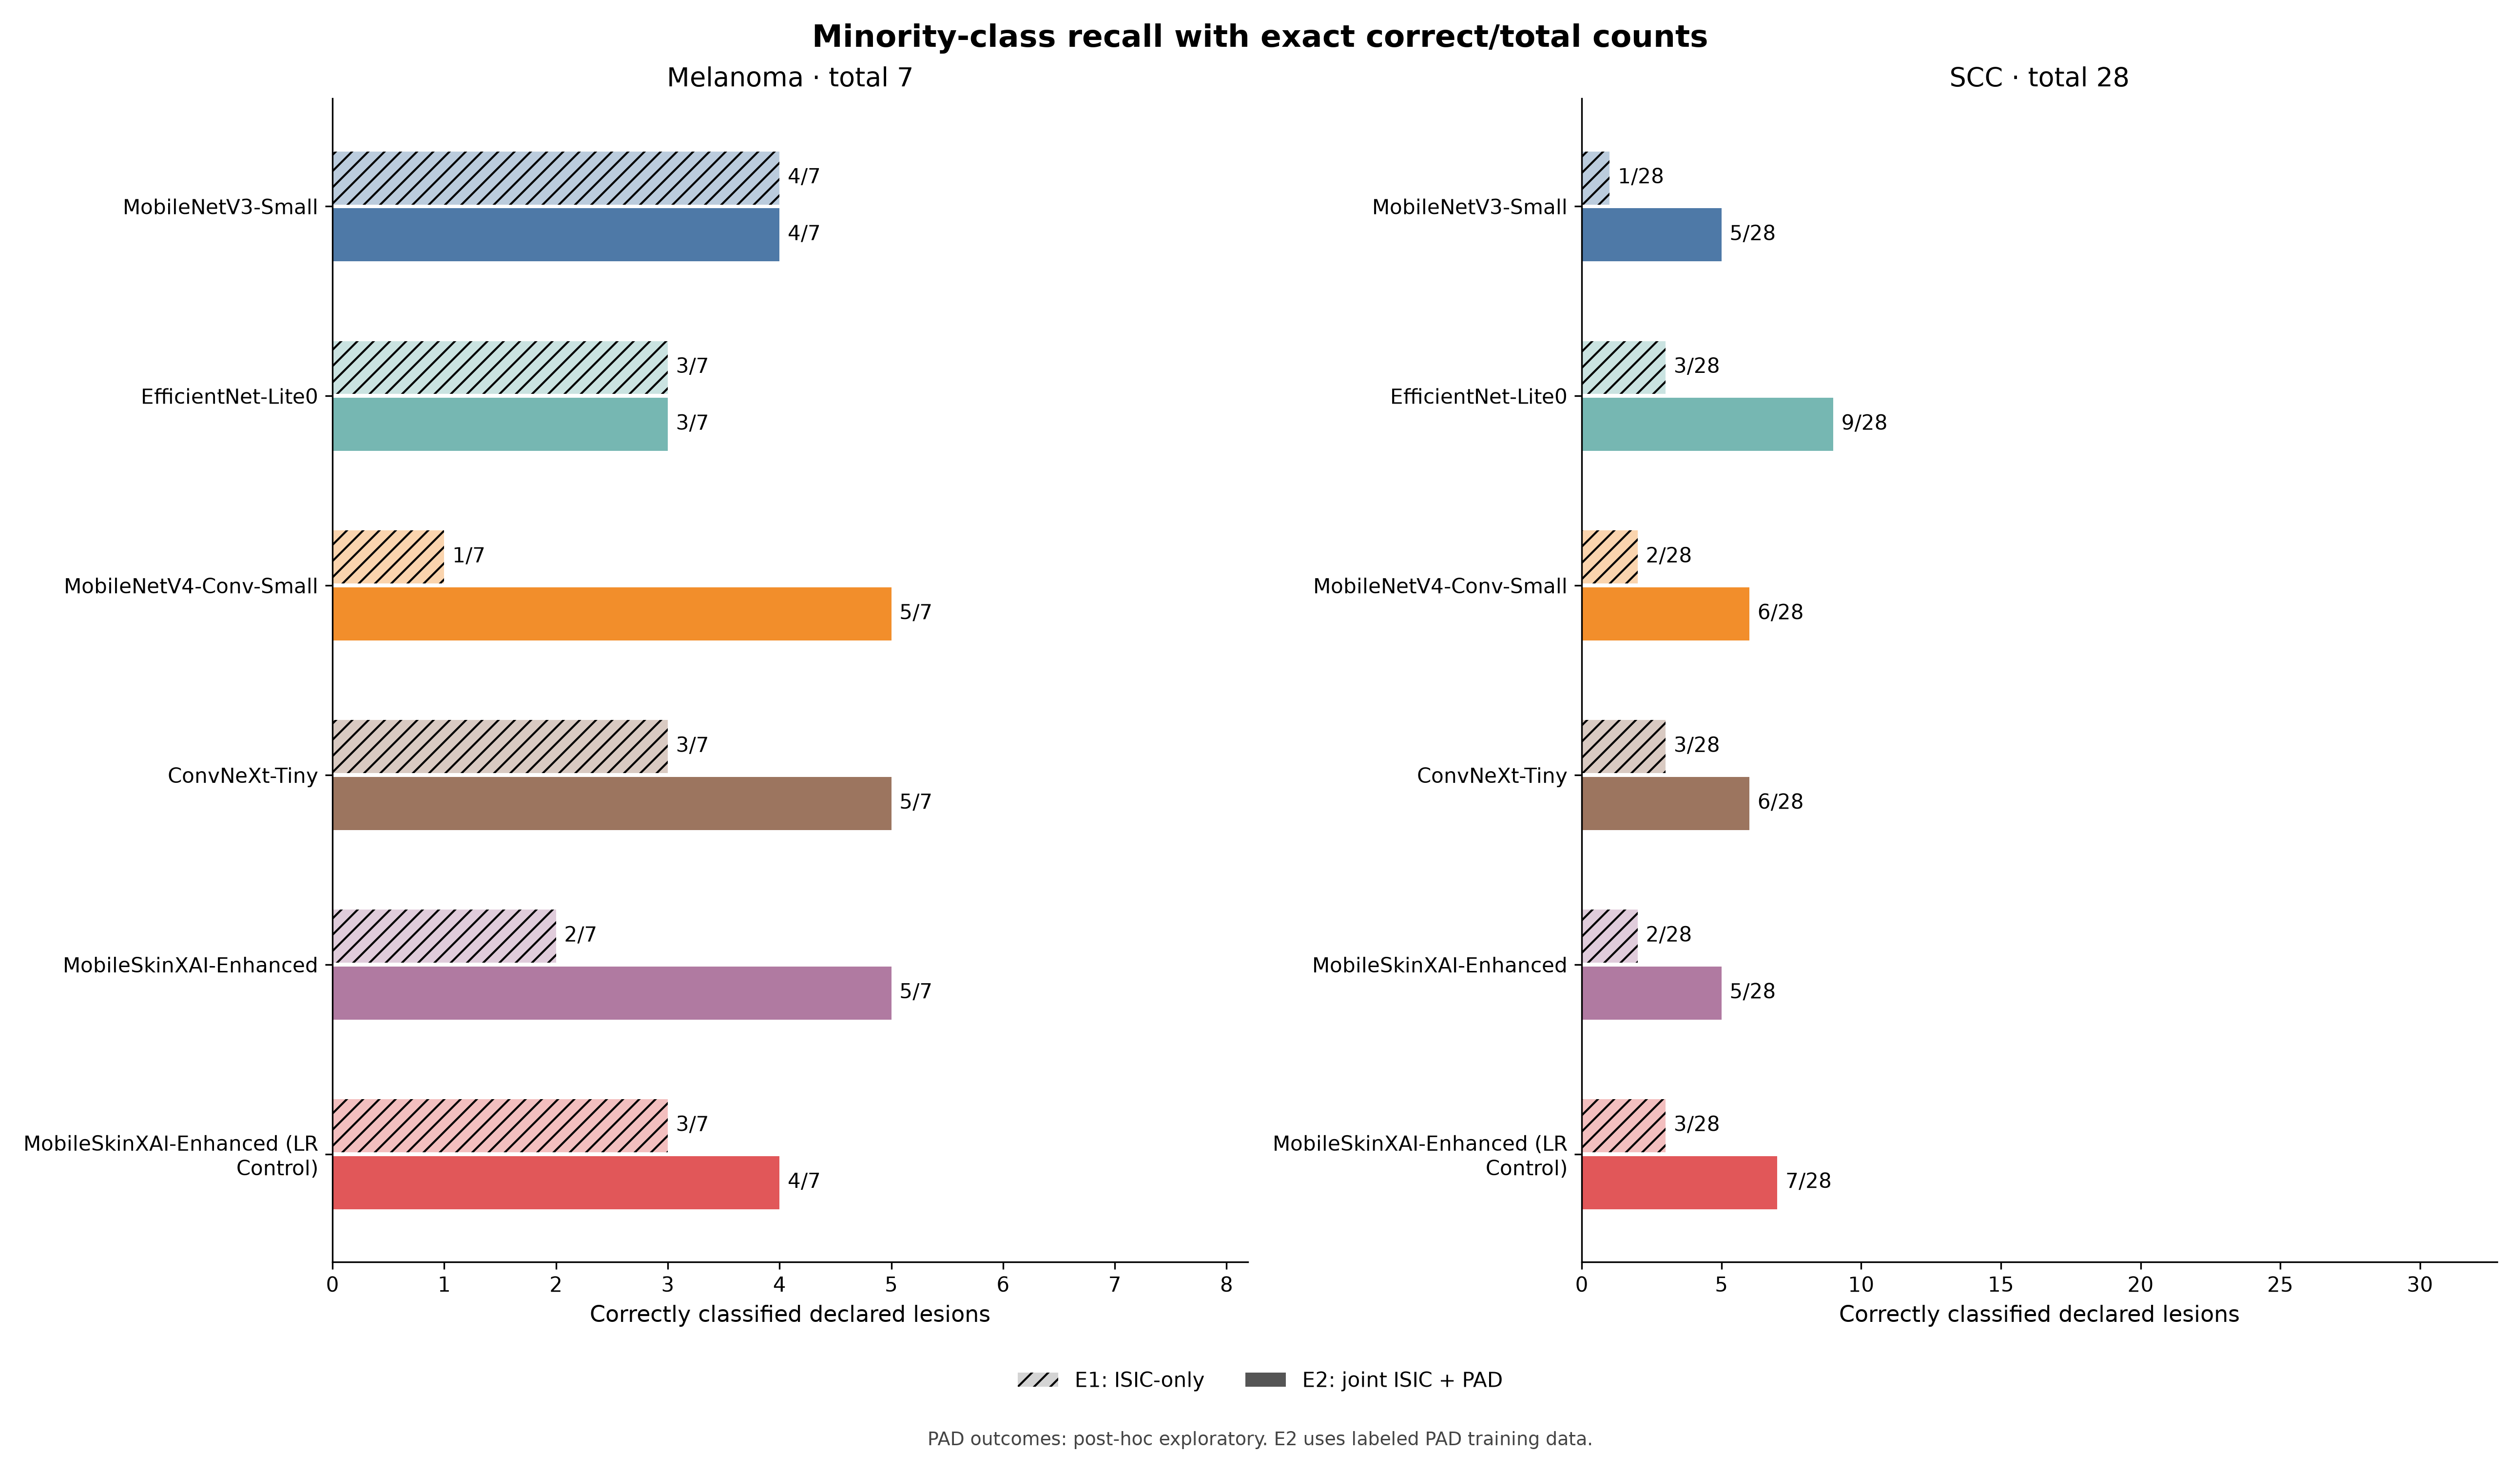

Data behind this chart, as committed beside it:
Model, Training, Class, Correct, Total, Recall (%)
MobileNetV3-Small, E1, MEL, 4, 7, 57.14
MobileNetV3-Small, E2, MEL, 4, 7, 57.14
EfficientNet-Lite0, E1, MEL, 3, 7, 42.86
EfficientNet-Lite0, E2, MEL, 3, 7, 42.86
MobileNetV4-Conv-Small, E1, MEL, 1, 7, 14.29
MobileNetV4-Conv-Small, E2, MEL, 5, 7, 71.43
ConvNeXt-Tiny, E1, MEL, 3, 7, 42.86
ConvNeXt-Tiny, E2, MEL, 5, 7, 71.43
MobileSkinXAI-Enhanced, E1, MEL, 2, 7, 28.57
MobileSkinXAI-Enhanced, E2, MEL, 5, 7, 71.43
MobileSkinXAI-Enhanced (LR Control), E1, MEL, 3, 7, 42.86
MobileSkinXAI-Enhanced (LR Control), E2, MEL, 4, 7, 57.14
MobileNetV3-Small, E1, SCC, 1, 28, 3.571
MobileNetV3-Small, E2, SCC, 5, 28, 17.86
EfficientNet-Lite0, E1, SCC, 3, 28, 10.71
EfficientNet-Lite0, E2, SCC, 9, 28, 32.14
MobileNetV4-Conv-Small, E1, SCC, 2, 28, 7.143
MobileNetV4-Conv-Small, E2, SCC, 6, 28, 21.43
ConvNeXt-Tiny, E1, SCC, 3, 28, 10.71
ConvNeXt-Tiny, E2, SCC, 6, 28, 21.43
MobileSkinXAI-Enhanced, E1, SCC, 2, 28, 7.143
MobileSkinXAI-Enhanced, E2, SCC, 5, 28, 17.86
MobileSkinXAI-Enhanced (LR Control), E1, SCC, 3, 28, 10.71
MobileSkinXAI-Enhanced (LR Control), E2, SCC, 7, 28, 25.0
